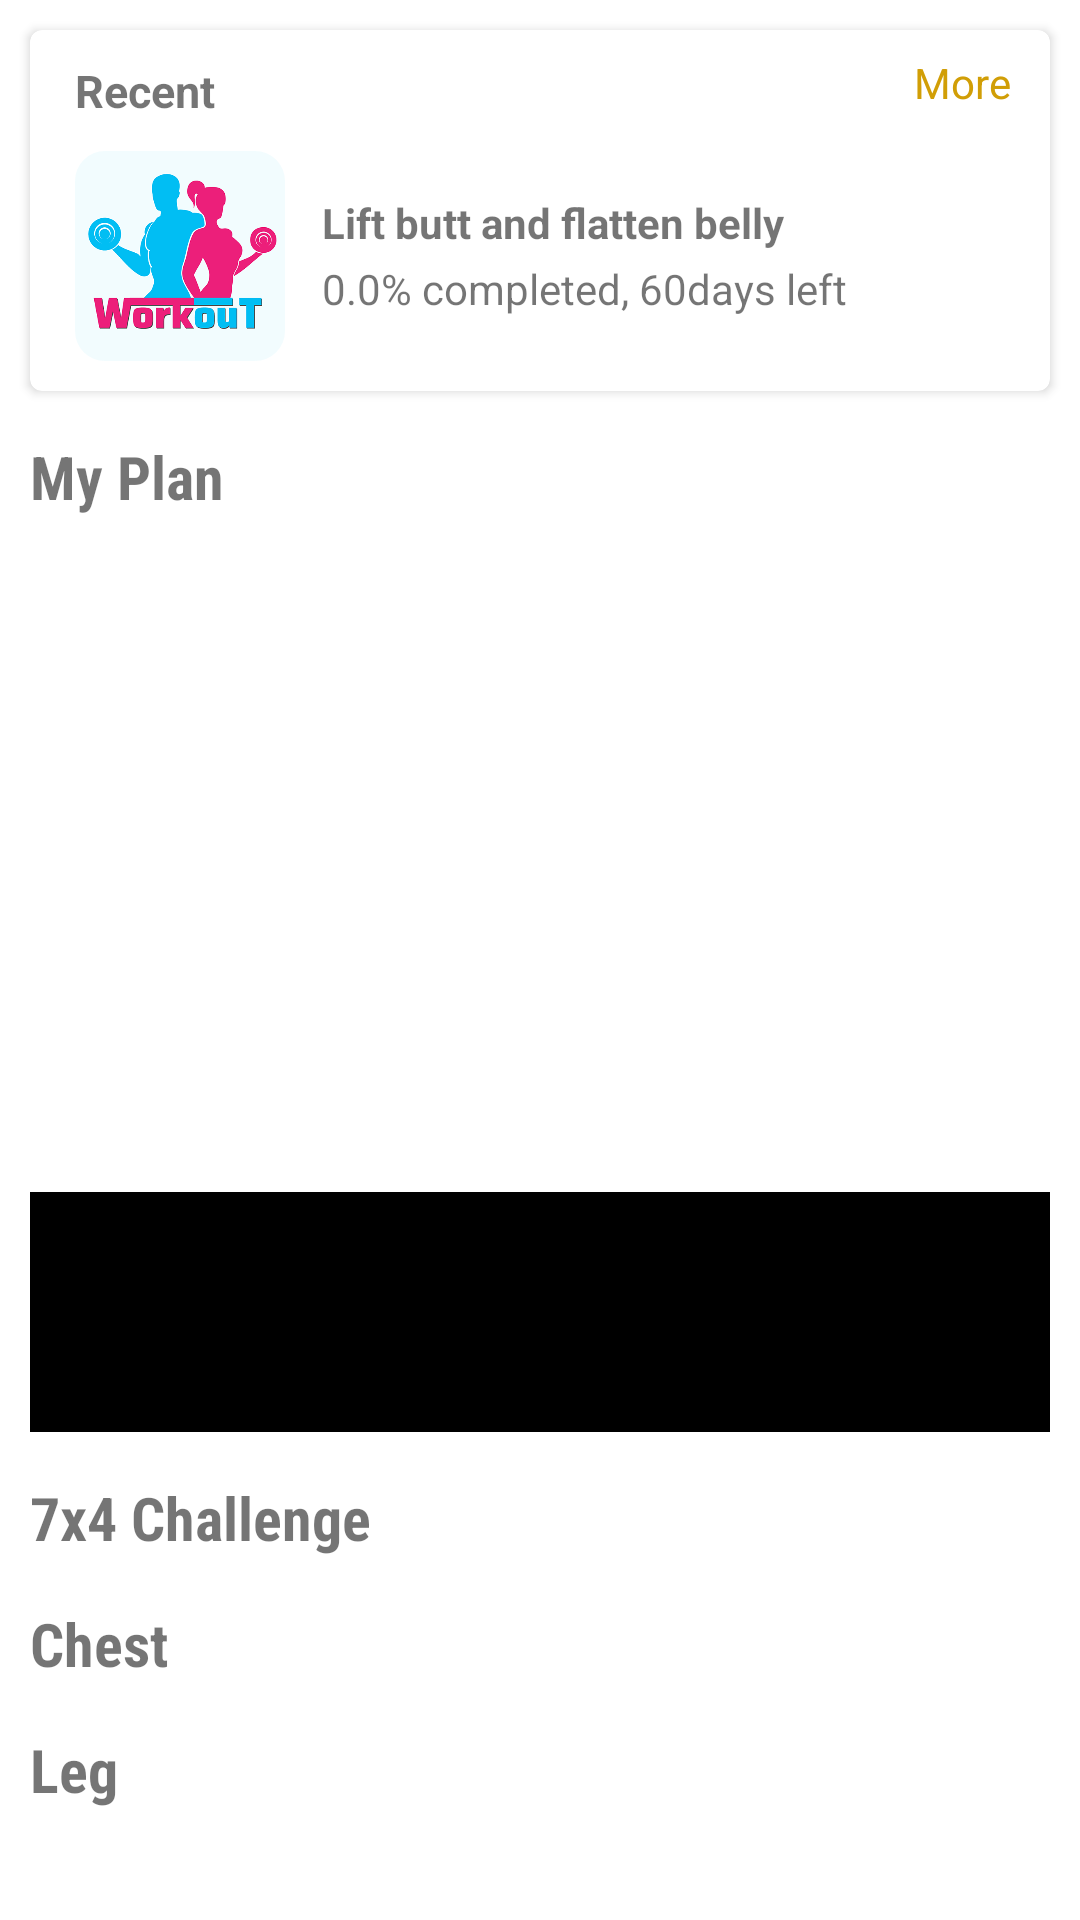

This screen was rendered from an Android layout file. Write that file and the resources it references.
<!-- AndroidManifest.xml: application theme Theme.WorkOut -->
<!-- res/layout/fragment_training.xml -->
<?xml version="1.0" encoding="utf-8"?>
<androidx.core.widget.NestedScrollView xmlns:android="http://schemas.android.com/apk/res/android"
    xmlns:tools="http://schemas.android.com/tools"
    android:layout_width="match_parent"
    android:layout_height="match_parent"
    xmlns:app="http://schemas.android.com/apk/res-auto"
    android:contentDescription="@string/nestscroll"
    android:fillViewport="true"
    tools:context=".bottom.DailyFragment">
    <LinearLayout
        android:layout_width="match_parent"
        android:layout_height="match_parent"
        android:orientation="vertical">
        <androidx.cardview.widget.CardView
            android:layout_width="match_parent"
            android:layout_height="wrap_content"
            app:cardCornerRadius="4dp"
            android:layout_margin="10dp">
            <RelativeLayout
                android:layout_width="match_parent"
                android:layout_height="match_parent"
                android:layout_marginTop="5dp"
                android:layout_marginBottom="5dp"
                android:layout_marginStart="10dp"
                android:layout_marginEnd="10dp">
                <TextView
                    android:id="@+id/recent_title"
                    android:layout_width="wrap_content"
                    android:layout_height="wrap_content"
                    android:text="Recent"
                    android:layout_alignParentStart="true"
                    android:textSize="15sp"
                    android:layout_margin="5dp"
                    android:textStyle="bold"/>
                <TextView
                    android:layout_width="wrap_content"
                    android:layout_height="wrap_content"
                    android:text="More"
                    android:layout_alignParentEnd="true"
                    android:padding="3dp"
                    android:textColor="#D19E06"/>
                <LinearLayout
                    android:layout_width="match_parent"
                    android:layout_height="wrap_content"
                    android:orientation="horizontal"
                    android:layout_below="@+id/recent_title">
                    <androidx.cardview.widget.CardView
                        android:layout_width="wrap_content"
                        android:layout_height="wrap_content"
                        app:cardCornerRadius="10dp"
                        app:cardElevation="0dp"
                        android:layout_margin="5dp">
                        <ImageView
                            android:layout_width="70dp"
                            android:layout_height="70dp"
                            android:src="@drawable/dummy_img"/>
                    </androidx.cardview.widget.CardView>
                    <LinearLayout
                        android:layout_width="match_parent"
                        android:layout_height="match_parent"
                        android:orientation="vertical"
                        android:gravity="center">
                        <TextView
                            android:layout_width="match_parent"
                            android:layout_height="wrap_content"
                            android:text="Lift butt and flatten belly"
                            android:textStyle="bold"
                            android:layout_marginStart="5dp"
                            android:layout_marginBottom="1dp"/>
                        <TextView
                            android:layout_width="match_parent"
                            android:layout_height="wrap_content"
                            android:text="0.0% completed, 60days left"
                            android:layout_marginTop="2dp"
                            android:layout_marginStart="5dp"/>
                    </LinearLayout>
                </LinearLayout>

            </RelativeLayout>
        </androidx.cardview.widget.CardView>
        <TextView
            android:layout_width="match_parent"
            android:layout_height="wrap_content"
            android:text="My Plan"
            android:textSize="20sp"
            android:fontFamily="sans-serif-condensed"
            android:layout_marginTop="5dp"
            android:textStyle="bold"
            android:layout_marginStart="10dp"/>
        <androidx.viewpager2.widget.ViewPager2
            android:layout_width="match_parent"
            android:layout_height="200dp"
            android:id="@+id/viewPager2"
            android:layout_margin="10dp"/>
        <View
            android:layout_width="match_parent"
            android:layout_height="80dp"
            android:background="@color/black"
            android:layout_marginStart="10dp"
            android:layout_marginEnd="10dp"
            android:layout_marginBottom="10dp"
            android:layout_marginTop="5dp"/>
        <TextView
            android:layout_width="match_parent"
            android:layout_height="wrap_content"
            android:text="7x4 Challenge"
            android:textSize="20sp"
            android:fontFamily="sans-serif-condensed"
            android:layout_marginTop="5dp"
            android:textStyle="bold"
            android:layout_marginStart="10dp"/>
        <ListView
            android:id="@+id/listView_fix_plan"
            android:layout_width="match_parent"
            android:layout_height="wrap_content"
            android:layout_marginBottom="10dp"
            android:divider="@android:color/transparent"
            android:dividerHeight="0dp"/>
        <TextView
            android:layout_width="match_parent"
            android:layout_height="wrap_content"
            android:text="Chest"
            android:textSize="20sp"
            android:fontFamily="sans-serif-condensed"
            android:layout_marginTop="5dp"
            android:textStyle="bold"
            android:layout_marginStart="10dp"/>
        <ListView
            android:id="@+id/listView_chest"
            android:layout_width="match_parent"
            android:layout_height="wrap_content"
            android:layout_marginBottom="10dp"
            android:divider="@android:color/transparent"
            android:dividerHeight="0dp"/>
        <TextView
            android:layout_width="match_parent"
            android:layout_height="wrap_content"
            android:text="Leg"
            android:fontFamily="sans-serif-condensed"
            android:textSize="20sp"
            android:layout_marginTop="5dp"
            android:textStyle="bold"
            android:layout_marginStart="10dp"/>
        <ListView
            android:id="@+id/listView_leg"
            android:layout_width="match_parent"
            android:layout_height="wrap_content"
            android:layout_marginBottom="10dp"
            android:divider="@android:color/transparent"
            android:dividerHeight="0dp"/>
    </LinearLayout>
</androidx.core.widget.NestedScrollView>
<!-- resources referenced by this layout -->
<resources>
  <color name="black">#FF000000</color>
  <!-- drawable dummy_img: png bitmap (drawable, 17645 bytes) -->
  <string name="nestscroll">nestScroll</string>
  <style name="Theme.WorkOut" parent="Theme.MaterialComponents.DayNight.NoActionBar">
          
          <item name="colorPrimary">@color/purple_500</item>
          <item name="colorPrimaryVariant">@color/purple_700</item>
          <item name="colorOnPrimary">@color/white</item>
          
          <item name="colorSecondary">@color/teal_200</item>
          <item name="colorSecondaryVariant">@color/teal_700</item>
          <item name="colorOnSecondary">@color/black</item>
          
          <item name="android:statusBarColor">?attr/colorPrimaryVariant</item>
          
      </style>
  <color name="purple_500">#FF6200EE</color>
  <color name="purple_700">#FF3700B3</color>
  <color name="white">#FFFFFFFF</color>
  <color name="teal_200">#FF03DAC5</color>
  <color name="teal_700">#FF018786</color>
</resources>
